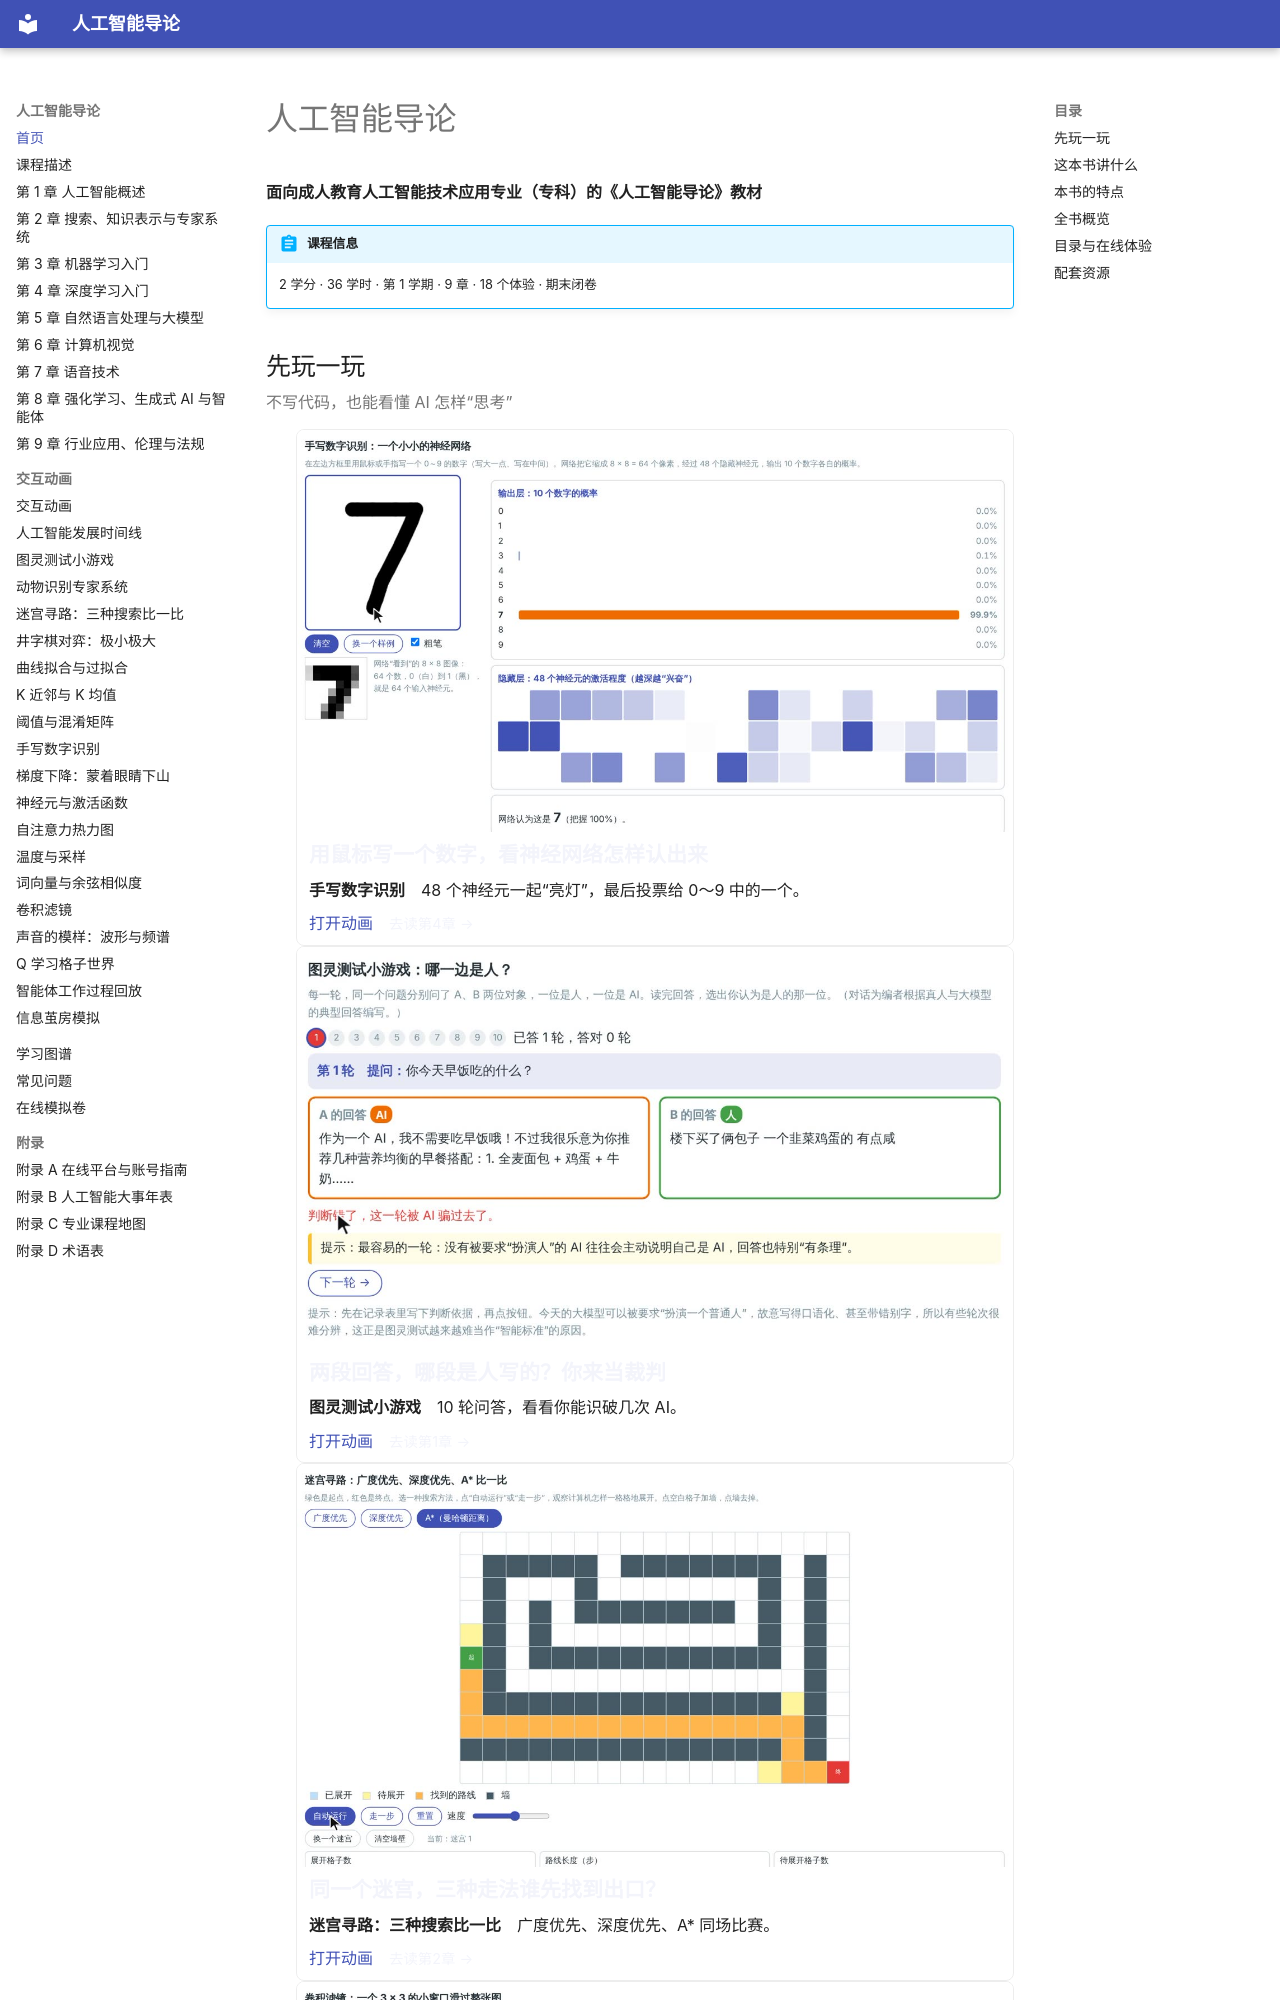

repository: MingziFu9/ai-intro · page: index.html · generator: mkdocs

# 人工智能导论

**面向成人教育人工智能技术应用专业（专科）的《人工智能导论》教材**

<!-- 书名、课程信息框和“目录与实验”表由 python tools/course.py sync 根据 course.yml 生成；全书概览表由 python tools/book_stats.py 生成 -->

<!-- course:start -->
!!! abstract "课程信息"
    2 学分 · 36 学时 · 第 1 学期 · 9 章 · 18 个体验 · 期末闭卷
<!-- course:end -->

<!-- showcase:start -->
